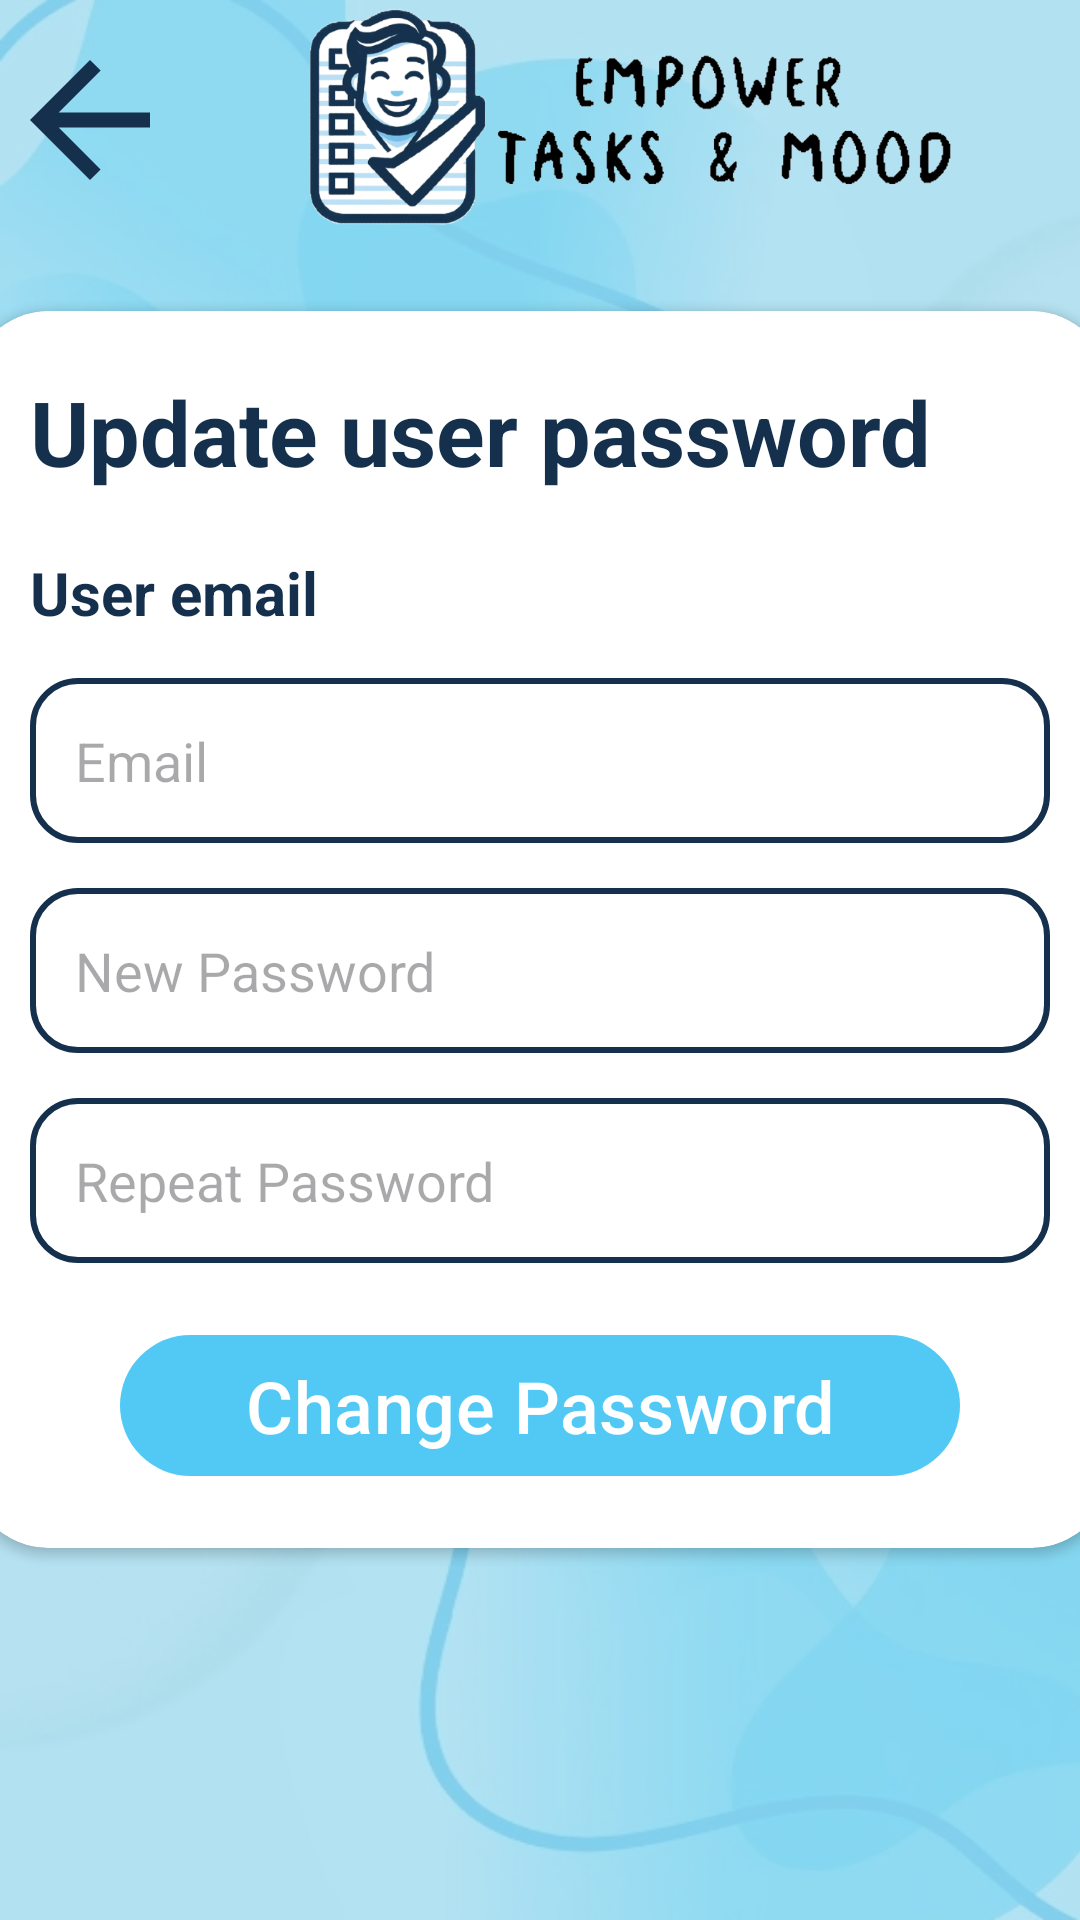

This screen was rendered from an Android layout file. Write that file and the resources it references.
<!-- AndroidManifest.xml: application theme Theme.EmpowerTasksMood -->
<!-- res/layout/activity_admin_change_user_password.xml -->
<?xml version="1.0" encoding="utf-8"?>
<androidx.constraintlayout.widget.ConstraintLayout xmlns:android="http://schemas.android.com/apk/res/android"
    xmlns:app="http://schemas.android.com/apk/res-auto"
    xmlns:tools="http://schemas.android.com/tools"
    android:layout_width="match_parent"
    android:layout_height="match_parent"
    android:background="@color/light_blue2">

    <ImageView
        android:layout_width="match_parent"
        android:layout_height="match_parent"
        android:alpha="0.3"
        android:background="@drawable/background_image1" />

    <LinearLayout
        android:layout_width="match_parent"
        android:layout_height="match_parent"
        android:orientation="vertical"
        app:layout_constraintBottom_toBottomOf="parent"
        app:layout_constraintEnd_toEndOf="parent"
        app:layout_constraintStart_toStartOf="parent"
        app:layout_constraintTop_toTopOf="parent">

        <LinearLayout
            android:layout_width="match_parent"
            android:layout_height="wrap_content"
            android:orientation="horizontal">


            <ImageView
                android:layout_width="120dp"
                android:layout_height="80dp"
                android:layout_weight="1"
                android:onClick="getUserdetailsForm"
                app:srcCompat="@drawable/baseline_arrow_back_24"
                tools:ignore="SpeakableTextPresentCheck" />

            <ImageView
                android:id="@+id/imageView2"
                android:layout_width="wrap_content"
                android:layout_height="80dp"
                android:layout_weight="1"
                app:srcCompat="@drawable/logo1" />
        </LinearLayout>

        <LinearLayout
            android:layout_width="match_parent"
            android:layout_height="match_parent"
            android:gravity="center">


            <androidx.cardview.widget.CardView
                android:layout_width="380dp"
                android:layout_height="wrap_content"
                app:cardCornerRadius="26dp"
                android:layout_marginBottom="50dp">

                <LinearLayout
                    android:layout_width="match_parent"
                    android:layout_height="wrap_content"
                    android:orientation="vertical"
                    android:padding="20dp">

                    <TextView
                        android:layout_width="match_parent"
                        android:layout_height="wrap_content"
                        android:text="Update user password"
                        android:textColor="@color/dark_blue"
                        android:textSize="30dp"
                        android:textStyle="bold" />

                    <TextView
                        android:layout_width="match_parent"
                        android:layout_height="wrap_content"
                        android:text="User email"
                        android:textColor="@color/dark_blue"
                        android:layout_marginTop="20dp"
                        android:textSize="20dp"
                        android:textStyle="bold" />

                    <EditText
                        android:id="@+id/editTextUserEmailChangePassword"
                        android:layout_width="match_parent"
                        android:layout_height="55dp"
                        android:inputType="textEmailAddress"
                        android:padding="15dp"
                        android:layout_marginTop="15dp"
                        android:hint="Email"
                        android:enabled="false"
                        android:textColor="@color/black"
                        android:importantForAutofill="no"
                        android:background="@drawable/edit_text_bg"
                        android:drawableLeft="@drawable/baseline_email_24"
                        android:drawablePadding="10dp"
                        />

                    <EditText
                        android:id="@+id/editTextNewPassword"
                        android:layout_width="match_parent"
                        android:layout_height="55dp"
                        android:layout_marginTop="15dp"
                        android:background="@drawable/edit_text_bg"
                        android:drawableLeft="@drawable/baseline_lock_24"
                        android:drawablePadding="10dp"
                        android:hint="New Password"
                        android:importantForAutofill="no"
                        android:inputType="textPassword"
                        android:padding="15dp" />

                    <EditText
                        android:id="@+id/editTextRepeatPassword"
                        android:layout_width="match_parent"
                        android:layout_height="55dp"
                        android:layout_marginTop="15dp"
                        android:background="@drawable/edit_text_bg"
                        android:drawableLeft="@drawable/baseline_lock_24"
                        android:drawablePadding="10dp"
                        android:hint="Repeat Password"
                        android:importantForAutofill="no"
                        android:inputType="textPassword"
                        android:padding="15dp" />


                    <com.google.android.material.button.MaterialButton
                        android:layout_width="280dp"
                        android:layout_height="55dp"
                        android:layout_marginLeft="30dp"
                        android:layout_marginTop="20dp"
                        android:alpha="0.85"
                        android:onClick="updatePassword"
                        android:text="Change Password"
                        android:textSize="24dp"
                        app:backgroundTint="@color/light_blue" />


                </LinearLayout>
            </androidx.cardview.widget.CardView>

        </LinearLayout>
    </LinearLayout>

</androidx.constraintlayout.widget.ConstraintLayout>
<!-- resources referenced by this layout -->
<resources>
  <color name="black">#FF000000</color>
  <color name="dark_blue">#15304d</color>
  <color name="light_blue">#33C0F4</color>
  <color name="light_blue2">#B8E3F2</color>
  <!-- drawable background_image1: jpg bitmap (drawable, 48835 bytes) -->
  <!-- drawable baseline_arrow_back_24 (drawable) -->
  <vector android:autoMirrored="true" android:height="24dp"
      android:tint="#15304d" android:viewportHeight="24"
      android:viewportWidth="24" android:width="24dp" xmlns:android="http://schemas.android.com/apk/res/android">
      <path android:fillColor="@android:color/white" android:pathData="M20,11H7.83l5.59,-5.59L12,4l-8,8 8,8 1.41,-1.41L7.83,13H20v-2z"/>
  </vector>
  <!-- drawable edit_text_bg (drawable) -->
  <?xml version="1.0" encoding="utf-8"?>
  <shape xmlns:android="http://schemas.android.com/apk/res/android">
  
      <stroke android:color="@color/dark_blue"
          android:width="2dp"/>
      <corners android:radius="15dp"/>
  </shape>
  <!-- drawable logo1: png bitmap (drawable, 133214 bytes) -->
  <style name="Theme.EmpowerTasksMood" parent="Base.Theme.EmpowerTasksMood" />
  <style name="Base.Theme.EmpowerTasksMood" parent="Theme.Material3.DayNight.NoActionBar">
          
          
  
      </style>
</resources>
